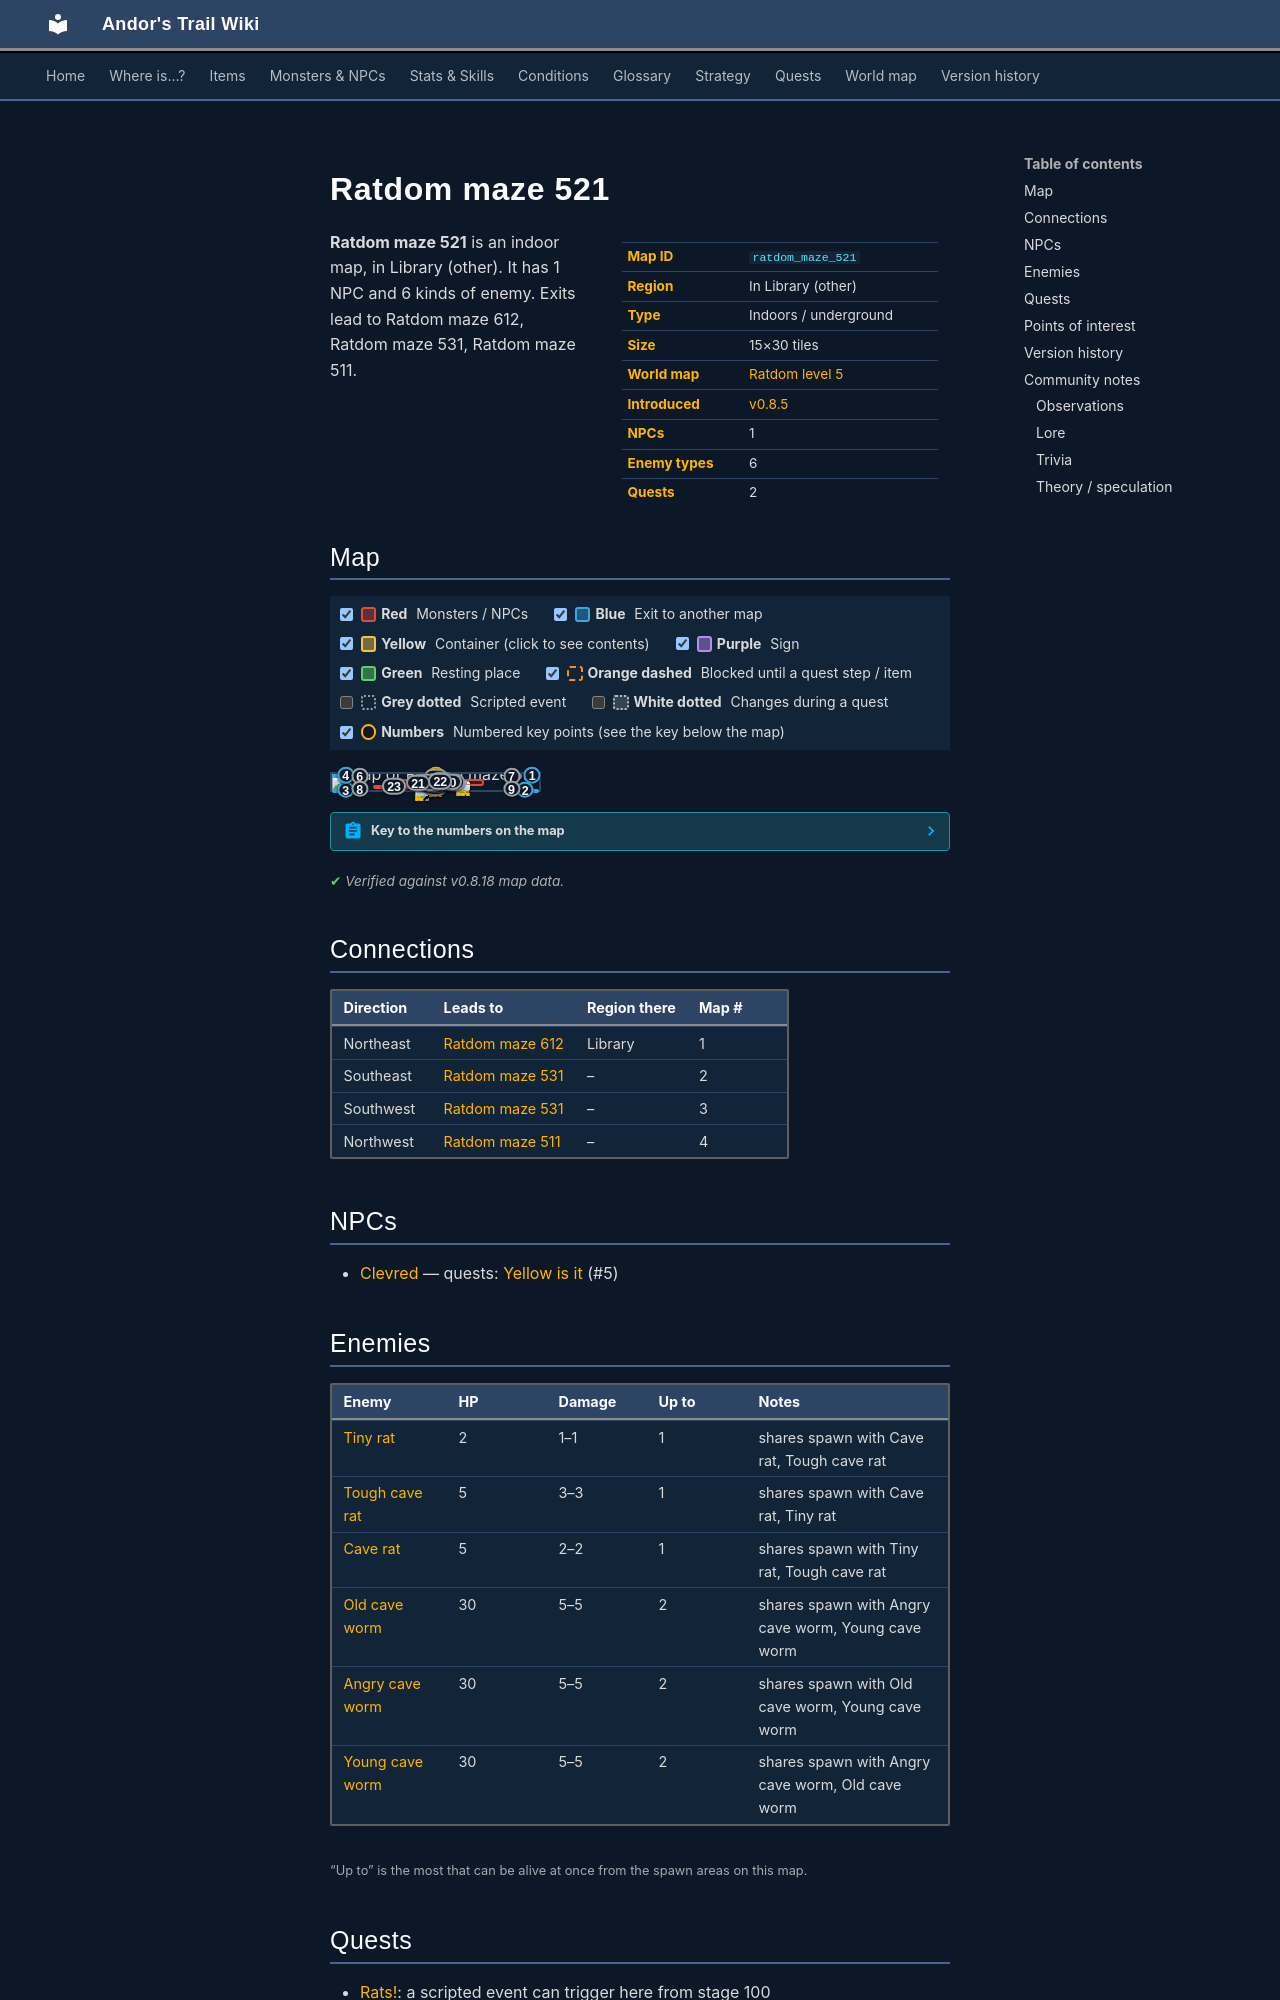

repository: asdfghjkl628/Andor-s-Trail-Wikiiii · page: maps/ratdom_maze_521/index.html · generator: mkdocs

---
description: "Ratdom maze 521 is an indoor location in Andor's Trail, in Library (other). NPCs: Clevred. Enemies: Tiny rat, Tough cave rat, Cave rat, Old cave worm, Angry cave worm. Exits to Ratdom maze 612, Ratdom maze 531, Ratdom maze 511."
---

# Ratdom maze 521

<div class="infobox" markdown>

| | |
|---|---|
| **Map ID** | `ratdom_maze_521` |
| **Region** | In Library (other) |
| **Type** | Indoors / underground |
| **Size** | 15×30 tiles |
| **World map** | [Ratdom level 5](index.md) |
| **Introduced** | [v0.8.5](../versions/0.8.5.md) |
| **NPCs** | 1 |
| **Enemy types** | 6 |
| **Quests** | 2 |

</div>

**Ratdom maze 521** is an indoor map, in Library (other). It has 1 NPC and 6 kinds of enemy. Exits lead to Ratdom maze 612, Ratdom maze 531, Ratdom maze 511.
